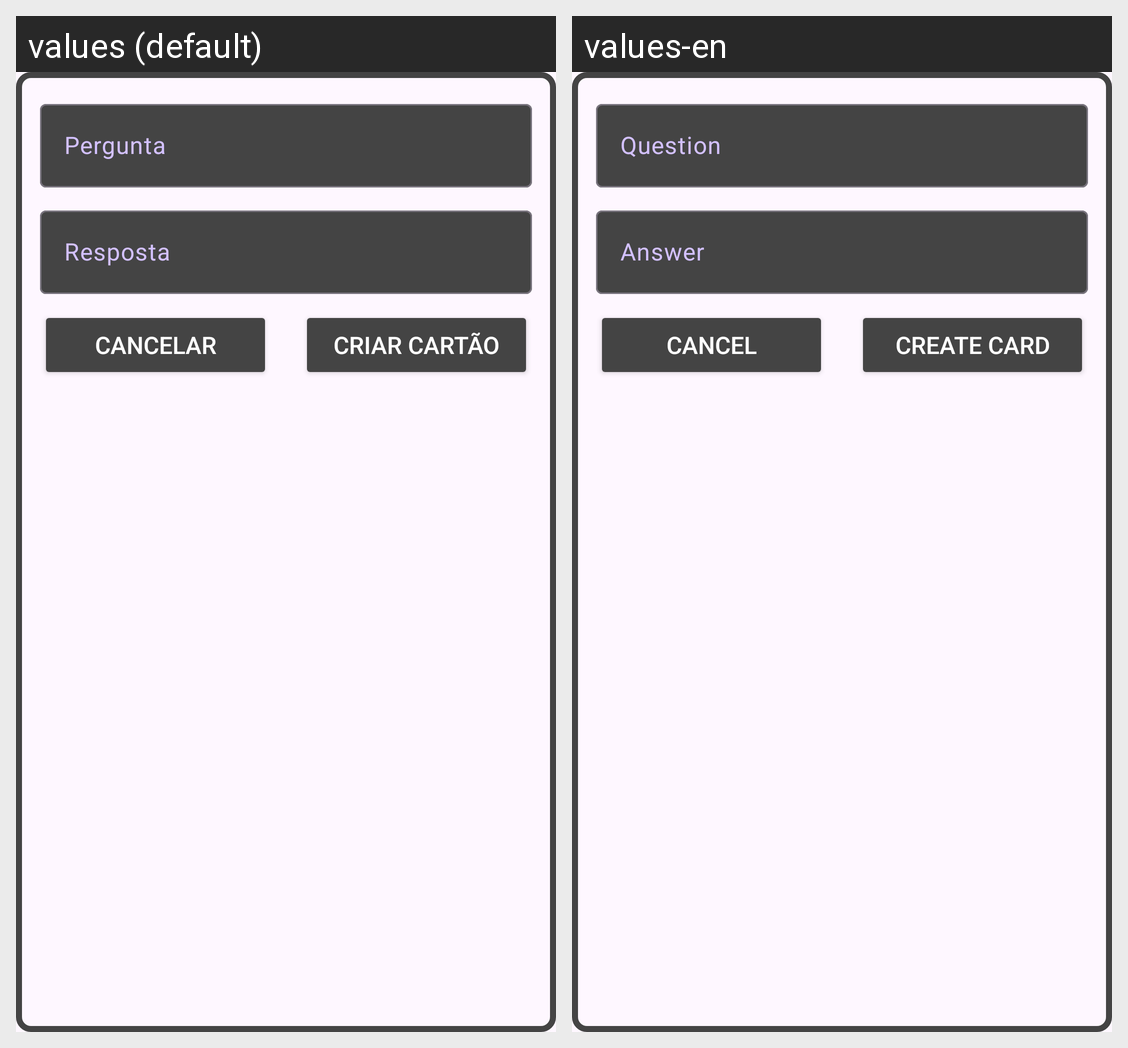

Locale-by-locale string values for the Android screen shown in this grid:
Android screen res/layout/gtc_listar_cartao_fr_criar_cartao.xml rendered under 2 locales, left to right: values (default), values-en. Device: Nexus 5 (rendered at 1080×1920; each locale shown at half size, 540×960, under a caption strip naming it); theme Theme.Brash.
Strings drawn on this screen, with the default value and each locale's value (text and hints the layout hard-codes, and strings that could not be matched under every locale, appear in the picture but are not listed):

gtc_pergunta
  values: Pergunta
  values-en: Question

gtc_resposta
  values: Resposta
  values-en: Answer

cancelar
  values: Cancelar
  values-en: Cancel

gtc_criar_cartao
  values: Criar Cartão
  values-en: Create Card
